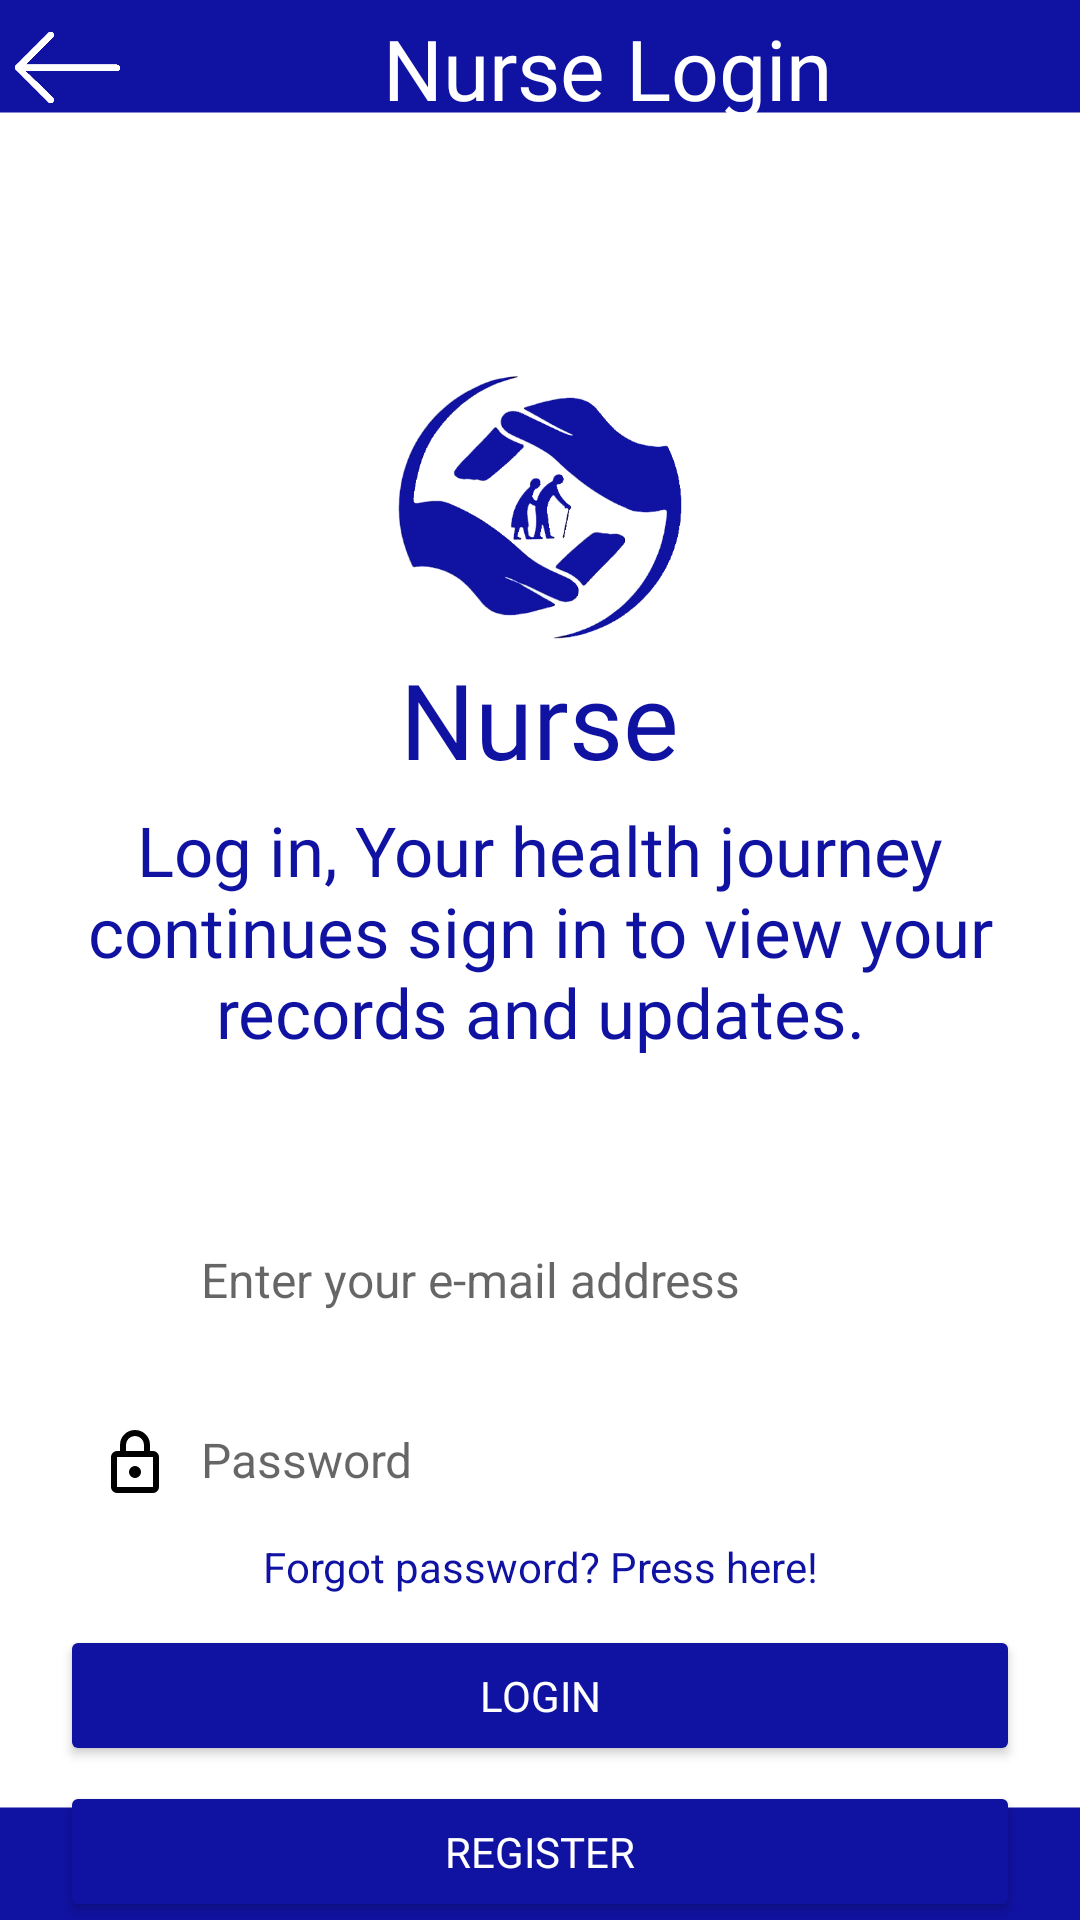

The Android layout XML behind this screen, and the referenced resources:
<!-- AndroidManifest.xml: application theme Theme.MediVoice -->
<!-- res/layout/activity_med_nurse_login.xml -->
<?xml version="1.0" encoding="utf-8"?>
<LinearLayout xmlns:android="http://schemas.android.com/apk/res/android"
    xmlns:tools="http://schemas.android.com/tools"
    android:id="@+id/main"
    android:layout_width="match_parent"
    android:layout_height="match_parent"
    android:orientation="vertical"
    android:background="@drawable/bgtwo"
    tools:context=".MedNurseLogin">

    <LinearLayout
        android:layout_width="match_parent"
        android:layout_height="wrap_content"
        android:layout_marginTop="4dp"
        android:layout_marginLeft="5dp"
        android:orientation="horizontal"
        android:gravity="center_vertical">

        <ImageView
            android:id="@+id/btnBack"
            android:layout_width="35dp"
            android:layout_height="35dp"
            android:layout_gravity="center_vertical"
            android:src="@drawable/back"/>

        <TextView
            android:layout_width="0dp"
            android:layout_height="wrap_content"
            android:layout_weight="1"
            android:layout_marginLeft="5dp"
            android:text="Nurse Login"
            android:textAlignment="center"
            android:layout_gravity="center"
            android:gravity="center"
            android:textColor="@color/white"
            android:fontFamily="@font/cor"
            android:textSize="28sp"/>
    </LinearLayout>

    <LinearLayout
        android:layout_width="wrap_content"
        android:layout_height="wrap_content"
        android:layout_gravity="center"
        android:layout_marginTop="75dp"
        android:orientation="vertical"
        android:gravity="center">

        <ImageView
            android:layout_width="100dp"
            android:layout_height="100dp"
            android:src="@drawable/blogo"/>

        <TextView
            android:layout_width="wrap_content"
            android:layout_height="wrap_content"
            android:layout_gravity="center"
            android:layout_marginBottom="5dp"
            android:fontFamily="@font/cor"
            android:text="Nurse"
            android:textAlignment="center"
            android:textColor="@color/blue"
            android:textSize="35sp" />

        <TextView
            android:layout_width="330dp"
            android:layout_height="wrap_content"
            android:layout_gravity="center"
            android:layout_marginBottom="50dp"
            android:fontFamily="@font/cor"
            android:text="Log in, Your health journey continues sign in to view your records and updates."
            android:textAlignment="center"
            android:textColor="@color/blue"
            android:textSize="23sp" />
    </LinearLayout>

    <LinearLayout
        android:layout_width="320dp"
        android:layout_height="wrap_content"
        android:orientation="horizontal"
        android:padding="13dp"
        android:layout_gravity="center"
        android:layout_marginBottom="10dp">

        <ImageView
            android:layout_width="24dp"
            android:layout_height="24dp"
            android:layout_gravity="center_vertical"
            android:src="@drawable/ic_email" />

        <EditText
            android:id="@+id/emailPass2"
            android:layout_width="match_parent"
            android:layout_height="wrap_content"
            android:hint="Enter your e-mail address"
            android:background="@android:color/transparent"
            android:paddingStart="10dp"
            android:textColor="#000000"
            android:inputType="textEmailAddress"
            android:textSize="16sp" />
    </LinearLayout>

    
    <LinearLayout
        android:layout_width="320dp"
        android:layout_height="wrap_content"
        android:orientation="horizontal"
        android:layout_gravity="center"
        android:padding="13dp">

        <ImageView
            android:layout_width="24dp"
            android:layout_height="24dp"
            android:layout_gravity="center_vertical"
            android:src="@drawable/outline_lock_24" /> 

        <EditText
            android:id="@+id/password2"
            android:layout_width="match_parent"
            android:layout_height="wrap_content"
            android:hint="Password"
            android:background="@android:color/transparent"
            android:paddingStart="10dp"
            android:textColor="#000000"
            android:inputType="textPassword"
            android:textSize="16sp" />
    </LinearLayout>

    <TextView
        android:id="@+id/txtForgotPassword"
        android:layout_width="wrap_content"
        android:layout_height="wrap_content"
        android:layout_gravity="center"
        android:gravity="center"
        android:textColor="@color/blue"
        android:text="Forgot password? Press here!"/>

    <Button
        android:id="@+id/btnLogin"
        android:layout_width="320dp"
        android:layout_height="47dp"
        android:textColor="@color/white"
        android:layout_gravity="center"
        android:layout_marginHorizontal="20dp"
        android:fontFamily="@font/cor"
        android:backgroundTint="@color/blue"
        android:layout_marginTop="10dp"
        android:text="Login" />

    <Button
        android:id="@+id/btnRegister"
        android:layout_width="320dp"
        android:textColor="@color/white"
        android:backgroundTint="@color/blue"
        android:layout_gravity="center"
        android:fontFamily="@font/cor"
        android:layout_height="47dp"
        android:layout_marginHorizontal="20dp"
        android:layout_marginTop="5dp"
        android:text="Register" />
</LinearLayout>
<!-- resources referenced by this layout -->
<resources>
  <color name="blue">#1012a2</color>
  <color name="white">#FFFFFFFF</color>
  <!-- drawable back: png bitmap (drawable, 1532 bytes) -->
  <!-- drawable bgtwo: png bitmap (drawable, 2548 bytes) -->
  <!-- drawable blogo: png bitmap (drawable, 33940 bytes) -->
  <!-- drawable outline_lock_24 (drawable) -->
  <vector xmlns:android="http://schemas.android.com/apk/res/android" android:height="28dp" android:tint="#000000" android:viewportHeight="960" android:viewportWidth="960" android:width="28dp">
        
      <path android:fillColor="@android:color/white" android:pathData="M240,880Q207,880 183.5,856.5Q160,833 160,800L160,400Q160,367 183.5,343.5Q207,320 240,320L280,320L280,240Q280,157 338.5,98.5Q397,40 480,40Q563,40 621.5,98.5Q680,157 680,240L680,320L720,320Q753,320 776.5,343.5Q800,367 800,400L800,800Q800,833 776.5,856.5Q753,880 720,880L240,880ZM240,800L720,800Q720,800 720,800Q720,800 720,800L720,400Q720,400 720,400Q720,400 720,400L240,400Q240,400 240,400Q240,400 240,400L240,800Q240,800 240,800Q240,800 240,800ZM480,680Q513,680 536.5,656.5Q560,633 560,600Q560,567 536.5,543.5Q513,520 480,520Q447,520 423.5,543.5Q400,567 400,600Q400,633 423.5,656.5Q447,680 480,680ZM360,320L600,320L600,240Q600,190 565,155Q530,120 480,120Q430,120 395,155Q360,190 360,240L360,320ZM240,800Q240,800 240,800Q240,800 240,800L240,400Q240,400 240,400Q240,400 240,400L240,400Q240,400 240,400Q240,400 240,400L240,800Q240,800 240,800Q240,800 240,800Z"/>
      
  </vector>
  <style name="Theme.MediVoice" parent="Base.Theme.MediVoice" />
  <style name="Base.Theme.MediVoice" parent="Theme.AppCompat.Light.NoActionBar">
      
          
      </style>
</resources>
